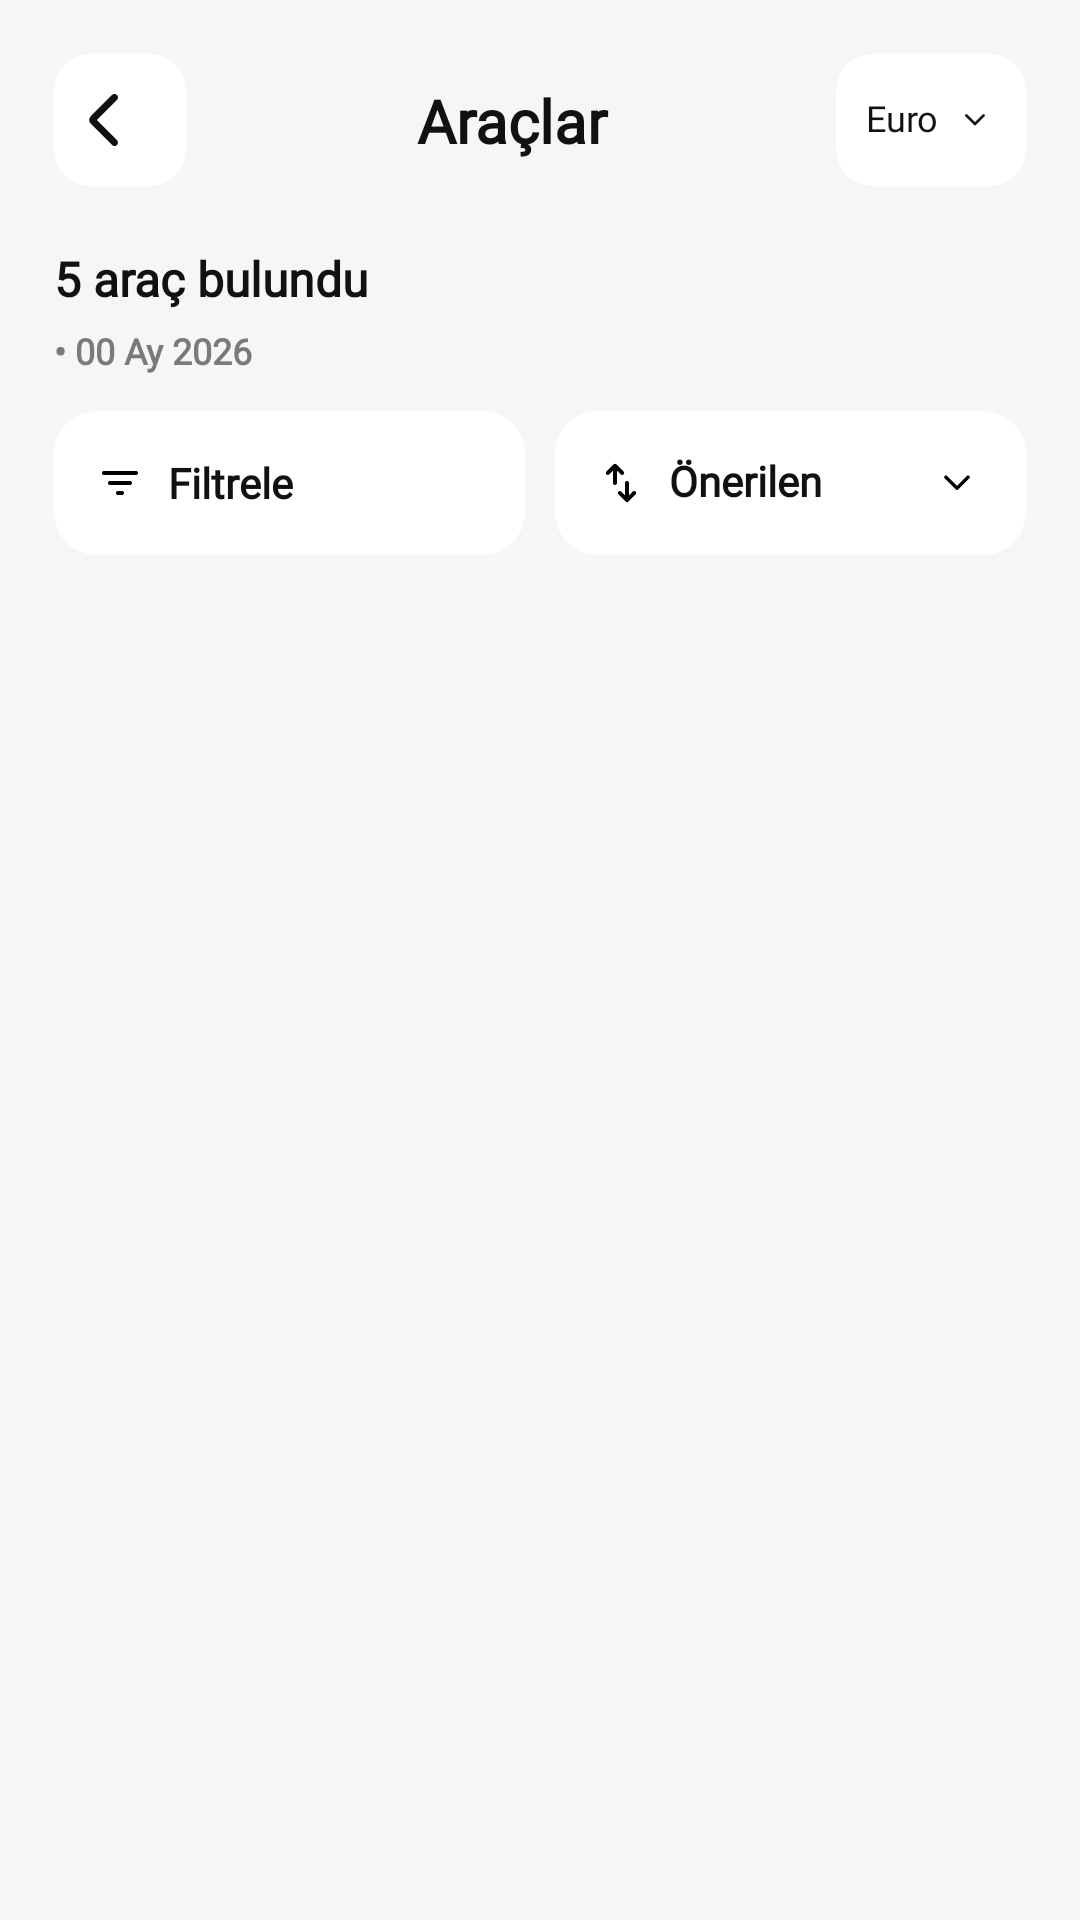

Produce the Android XML layout that renders to this screen, including the resource entries it uses.
<!-- AndroidManifest.xml: application theme Theme.OtoRentACar -->
<!-- res/layout/fragment_all_vehicles.xml -->
<?xml version="1.0" encoding="utf-8"?>
<androidx.core.widget.NestedScrollView xmlns:android="http://schemas.android.com/apk/res/android"
    xmlns:app="http://schemas.android.com/apk/res-auto"
    xmlns:tools="http://schemas.android.com/tools"
    android:layout_width="match_parent"
    android:layout_height="match_parent"
    android:background="@color/bg_screen"
    android:fillViewport="true">

    <LinearLayout
        android:layout_width="match_parent"
        android:layout_height="wrap_content"
        android:orientation="vertical"
        android:padding="@dimen/spacing_xl">

        <androidx.constraintlayout.widget.ConstraintLayout
            android:layout_width="match_parent"
            android:layout_height="wrap_content">

            <com.google.android.material.card.MaterialCardView
                android:id="@+id/cardBack"
                android:layout_width="@dimen/card_height_sm"
                android:layout_height="@dimen/card_height_sm"
                app:cardBackgroundColor="@color/bg_card"
                app:cardCornerRadius="@dimen/radius_14dp"
                app:cardElevation="0dp"
                app:layout_constraintStart_toStartOf="parent"
                app:layout_constraintTop_toTopOf="parent"
                app:strokeWidth="0dp">

                <ImageView
                    android:id="@+id/ivBack"
                    android:layout_width="match_parent"
                    android:layout_height="match_parent"
                    android:layout_gravity="center"
                    android:padding="@dimen/back_icon_padding_13dp"
                    android:src="@drawable/ic_arrow_back"
                    android:tint="@color/text_primary"
                    tools:ignore="UseAppTint" />

            </com.google.android.material.card.MaterialCardView>

            <TextView
                android:id="@+id/tvToolbarTitle"
                android:layout_width="0dp"
                android:layout_height="wrap_content"
                android:layout_marginHorizontal="@dimen/spacing_md"
                android:ellipsize="end"
                android:fontFamily="@font/inter_bold"
                android:gravity="center"
                android:maxLines="1"
                android:text="@string/vehicles"
                android:textColor="@color/text_primary"
                android:textSize="@dimen/text_2xl"
                android:textStyle="bold"
                app:layout_constraintBottom_toBottomOf="@id/cardBack"
                app:layout_constraintEnd_toStartOf="@id/cardCurrency"
                app:layout_constraintStart_toEndOf="@id/cardBack"
                app:layout_constraintTop_toTopOf="@id/cardBack" />

            <com.google.android.material.card.MaterialCardView
                android:id="@+id/cardCurrency"
                android:layout_width="wrap_content"
                android:layout_height="@dimen/card_height_sm"
                android:clickable="true"
                android:contentDescription="@string/currency_selector_desc"
                android:focusable="true"
                app:cardBackgroundColor="@color/bg_card"
                app:cardCornerRadius="@dimen/radius_14dp"
                app:cardElevation="0dp"
                app:layout_constraintBottom_toBottomOf="@id/cardBack"
                app:layout_constraintEnd_toEndOf="parent"
                app:layout_constraintTop_toTopOf="@id/cardBack"
                app:strokeWidth="0dp">

                <LinearLayout
                    android:layout_width="wrap_content"
                    android:layout_height="match_parent"
                    android:gravity="center"
                    android:orientation="horizontal"
                    android:paddingHorizontal="@dimen/spacing_md">

                    <TextView
                        android:id="@+id/tvCurrencyLabel"
                        android:layout_width="wrap_content"
                        android:layout_height="wrap_content"
                        android:fontFamily="@font/inter_bold"
                        android:includeFontPadding="false"
                        android:text="@string/currency_euro"
                        android:textColor="@color/text_primary"
                        android:textSize="@dimen/text_sm" />

                    <ImageView
                        android:layout_width="@dimen/icon_sm"
                        android:layout_height="@dimen/icon_sm"
                        android:layout_marginStart="@dimen/spacing_xs"
                        android:src="@drawable/ic_arrow_down"
                        android:tint="@color/text_primary"
                        tools:ignore="UseAppTint" />

                </LinearLayout>

            </com.google.android.material.card.MaterialCardView>

        </androidx.constraintlayout.widget.ConstraintLayout>

        <TextView
            android:id="@+id/tvVehicleCount"
            android:layout_width="wrap_content"
            android:layout_height="wrap_content"
            android:layout_marginTop="@dimen/spacing_xxl"
            android:fontFamily="@font/inter_bold"
            android:text="@string/vehicle_count_placeholder"
            android:textColor="@color/text_primary"
            android:textSize="@dimen/text_lg"
            android:textStyle="bold" />

        <TextView
            android:id="@+id/tvSelectedDate"
            android:layout_width="wrap_content"
            android:layout_height="wrap_content"
            android:layout_marginTop="@dimen/spacing_xs"
            android:fontFamily="@font/inter_regular"
            android:text="@string/selected_date_placeholder"
            android:textColor="@color/text_hint"
            android:textSize="@dimen/text_sm"
            android:textStyle="bold" />

        <LinearLayout
            android:layout_width="match_parent"
            android:layout_height="wrap_content"
            android:layout_marginTop="@dimen/radius_14dp"
            android:orientation="horizontal">

            <com.google.android.material.card.MaterialCardView
                android:id="@+id/cardFilter"
                android:layout_width="0dp"
                android:layout_height="@dimen/filter_sort_card_height"
                android:layout_weight="1"
                app:cardBackgroundColor="@color/bg_card"
                app:cardCornerRadius="@dimen/radius_md"
                app:cardElevation="0dp"
                app:strokeWidth="0dp">

                <LinearLayout
                    android:layout_width="match_parent"
                    android:layout_height="match_parent"
                    android:gravity="center_vertical"
                    android:orientation="horizontal"
                    android:paddingHorizontal="@dimen/spacing_lg">

                    <ImageView
                        android:layout_width="@dimen/filter_sort_icon_size"
                        android:layout_height="@dimen/filter_sort_icon_size"
                        android:src="@drawable/ic_filter" />

                    <TextView
                        android:layout_width="wrap_content"
                        android:layout_height="wrap_content"
                        android:layout_marginStart="@dimen/spacing_10dp"
                        android:ellipsize="end"
                        android:fontFamily="@font/inter_bold"
                        android:maxLines="1"
                        android:text="@string/filter"
                        android:textColor="@color/text_primary"
                        android:textSize="@dimen/text_md"
                        android:textStyle="bold" />
                </LinearLayout>

            </com.google.android.material.card.MaterialCardView>

            <Space
                android:layout_width="@dimen/spacing_md"
                android:layout_height="wrap_content" />

            <com.google.android.material.card.MaterialCardView
                android:id="@+id/cardSort"
                android:layout_width="0dp"
                android:layout_height="@dimen/filter_sort_card_height"
                android:layout_weight="1"
                app:cardBackgroundColor="@color/bg_card"
                app:cardCornerRadius="@dimen/radius_md"
                app:cardElevation="0dp"
                app:strokeWidth="0dp">

                <LinearLayout
                    android:layout_width="match_parent"
                    android:layout_height="match_parent"
                    android:gravity="center_vertical"
                    android:orientation="horizontal"
                    android:paddingHorizontal="@dimen/spacing_lg">

                    <ImageView
                        android:layout_width="@dimen/filter_sort_icon_size"
                        android:layout_height="@dimen/filter_sort_icon_size"
                        android:src="@drawable/ic_suggestion" />

                    <TextView
                        android:id="@+id/tvSortLabel"
                        android:layout_width="0dp"
                        android:layout_height="wrap_content"
                        android:layout_marginStart="@dimen/spacing_10dp"
                        android:layout_weight="1"
                        android:ellipsize="end"
                        android:fontFamily="@font/inter_bold"
                        android:includeFontPadding="false"
                        android:maxLines="1"
                        android:singleLine="true"
                        android:text="@string/recommended"
                        android:textColor="@color/text_primary"
                        android:textSize="@dimen/text_md"
                        android:textStyle="bold" />

                    <ImageView
                        android:layout_width="@dimen/icon_md"
                        android:layout_height="@dimen/icon_md"
                        android:src="@drawable/ic_arrow_down" />

                </LinearLayout>

            </com.google.android.material.card.MaterialCardView>

        </LinearLayout>

        <androidx.recyclerview.widget.RecyclerView
            android:id="@+id/rvAllVehicles"
            android:layout_width="match_parent"
            android:layout_height="wrap_content"
            android:layout_marginTop="@dimen/spacing_xl"
            android:nestedScrollingEnabled="false" />

    </LinearLayout>

</androidx.core.widget.NestedScrollView>
<!-- resources referenced by this layout -->
<resources>
  <color name="bg_card">#FFFFFF</color>
  <color name="bg_screen">#F6F6F6</color>
  <color name="text_hint">#7A7A7A</color>
  <color name="text_primary">#111111</color>
  <dimen name="back_icon_padding_13dp">13dp</dimen>
  <dimen name="card_height_sm">48dp</dimen>
  <dimen name="filter_sort_card_height">52dp</dimen>
  <dimen name="filter_sort_icon_size">18dp</dimen>
  <dimen name="icon_md">20dp</dimen>
  <dimen name="icon_sm">16dp</dimen>
  <dimen name="radius_14dp">14dp</dimen>
  <dimen name="radius_md">16dp</dimen>
  <dimen name="spacing_10dp">10dp</dimen>
  <dimen name="spacing_lg">16dp</dimen>
  <dimen name="spacing_md">12dp</dimen>
  <dimen name="spacing_xl">20dp</dimen>
  <dimen name="spacing_xs">6dp</dimen>
  <dimen name="spacing_xxl">24dp</dimen>
  <dimen name="text_2xl">22sp</dimen>
  <dimen name="text_lg">18sp</dimen>
  <dimen name="text_md">16sp</dimen>
  <dimen name="text_sm">13sp</dimen>
  <!-- drawable ic_arrow_back (drawable) -->
  <vector xmlns:android="http://schemas.android.com/apk/res/android"
      android:width="24dp"
      android:height="24dp"
      android:viewportWidth="960"
      android:viewportHeight="960">
    <path
        android:pathData="m142,480 l294,294q15,15 14.5,35T435,844q-15,15 -35,15t-35,-15L57,537q-12,-12 -18,-27t-6,-30q0,-15 6,-30t18,-27l308,-308q15,-15 35.5,-14.5T436,116q15,15 15,35t-15,35L142,480Z"
        android:fillColor="#111111"/>
  </vector>
  <!-- drawable ic_arrow_down (drawable) -->
  <vector xmlns:android="http://schemas.android.com/apk/res/android"
      android:width="20dp"
      android:height="20dp"
      android:viewportWidth="960"
      android:viewportHeight="960">
    <path
        android:pathData="M469,602q-5,-2 -10,-7L261,397q-9,-9 -8.5,-21.5T262,354q9,-9 21.5,-9t21.5,9l175,176 176,-176q9,-9 21,-8.5t21,9.5q9,9 9,21.5t-9,21.5L501,595q-5,5 -10,7t-11,2q-6,0 -11,-2Z"
        android:fillColor="#000000"/>
  </vector>
  <!-- drawable ic_filter (drawable) -->
  <vector xmlns:android="http://schemas.android.com/apk/res/android"
      android:width="24dp"
      android:height="24dp"
      android:viewportWidth="960"
      android:viewportHeight="960">
    <path
        android:pathData="M440,720q-17,0 -28.5,-11.5T400,680q0,-17 11.5,-28.5T440,640h80q17,0 28.5,11.5T560,680q0,17 -11.5,28.5T520,720h-80ZM280,520q-17,0 -28.5,-11.5T240,480q0,-17 11.5,-28.5T280,440h400q17,0 28.5,11.5T720,480q0,17 -11.5,28.5T680,520L280,520ZM160,320q-17,0 -28.5,-11.5T120,280q0,-17 11.5,-28.5T160,240h640q17,0 28.5,11.5T840,280q0,17 -11.5,28.5T800,320L160,320Z"
        android:fillColor="#000000"/>
  </vector>
  <string name="currency_euro">Euro</string>
  <string name="currency_selector_desc">Para birimi seçimi</string>
  <string name="filter">Filtrele</string>
  <string name="recommended">Önerilen</string>
  <string name="selected_date_placeholder">• 00 Ay 2026</string>
  <string name="vehicle_count_placeholder">5 araç bulundu</string>
  <string name="vehicles">Araçlar</string>
  <style name="Theme.OtoRentACar" parent="Base.Theme.OtoRentACar" />
  <style name="Base.Theme.OtoRentACar" parent="Theme.Material3.Light.NoActionBar">
          <item name="colorPrimary">@color/primary_green</item>
          <item name="colorSecondary">@color/primary_green_dark</item>
          <item name="android:statusBarColor">@android:color/white</item>
          <item name="android:windowLightStatusBar">true</item>
          <item name="android:windowBackground">@color/bg_screen</item>
      </style>
  <color name="primary_green">#17942E</color>
  <color name="primary_green_dark">#098428</color>
</resources>
